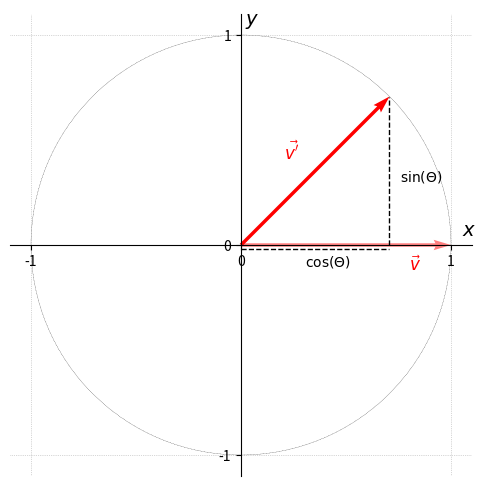

The matplotlib source for this figure: (Note: this script raises an exception after producing the figure.)
import matplotlib.pyplot as plt
import numpy as np
from matplotlib.patches import Arc

fig, ax = plt.subplots(figsize=(6, 6))

# Plot setup
ax.set_xlim(-1.1, 1.1)
ax.set_ylim(-1.1, 1.1)
ax.set_xticks([-1, 0, 1])
ax.set_yticks([-1, 0, 1])
ax.set_aspect('equal')
ax.grid(True, linestyle=':', linewidth=0.5)

for spine in ax.spines.values():
    spine.set_visible(False)

ax.spines['bottom'].set_position('zero')
ax.spines['left'].set_position('zero')
ax.spines['bottom'].set_visible(True)
ax.spines['left'].set_visible(True)

ax.xaxis.set_ticks_position('bottom')
ax.yaxis.set_ticks_position('left')

ax.text(1.05, 0.02, r"$x$", fontsize=14, va='bottom')
ax.text(0.02, 1.05, r"$y$", fontsize=14, ha='left')

# Vecors
origin = np.array([0, 0])
theta = np.radians(45)
cos_theta = np.cos(theta)
sin_theta = np.sin(theta)
opposite = np.array([0, np.sin(theta)])
v1 = np.array([np.cos(theta), np.sin(theta)])
v2 = np.array([1, 0])

ax.quiver(*origin, *v1, angles='xy', scale_units='xy', scale=1,  color='r')
ax.quiver(*origin, *v2, angles='xy', scale_units='xy', scale=1, alpha = 0.5, color='r')

offset = 0.01
ax.text(v1[0] - 0.5, v1[1] -0.3, r"$\vec{v'}$", fontsize=12, color='r')
ax.text(v2[0] - 0.2, v2[1]  -0.12, r"$\vec{v}$", fontsize=12, color='r')

# COSINE
ax.plot([0, cos_theta], [-0.02, -0.02], color='black', linestyle='--', linewidth=1)
ax.text(cos_theta / 2 - 0.05, -0.1, r"$\cos(\Theta)$", fontsize=10)

# SINE
start = np.array([cos_theta, 0])
end = start + opposite
ax.plot([start[0], end[0]], [start[1], end[1]], color='black', linewidth=1, linestyle='--')
ax.text(cos_theta + 0.05, sin_theta / 2 - 0.05, r"$\sin(\Theta)$", fontsize=10)


# Unit Circle
circle = plt.Circle((0, 0), 1, color='black', linewidth=0.2, fill=False, transform=ax.transData, linestyle='--')
ax.add_patch(circle)

arrow = FancyArrowPatch(
    posA=(0.5, 0),
    posB=(np.cos(theta)*0.5, np.sin(theta)*0.51),
    connectionstyle="arc3,rad=0.2",
    arrowstyle='->',
    color='blue',
    linestyle='--',
    mutation_scale=15,
    lw=1.5
)
ax.add_patch(arrow)
ax.text(0.5, 0.2, r"$\Theta$", color='blue', fontsize=16)

plt.show()
